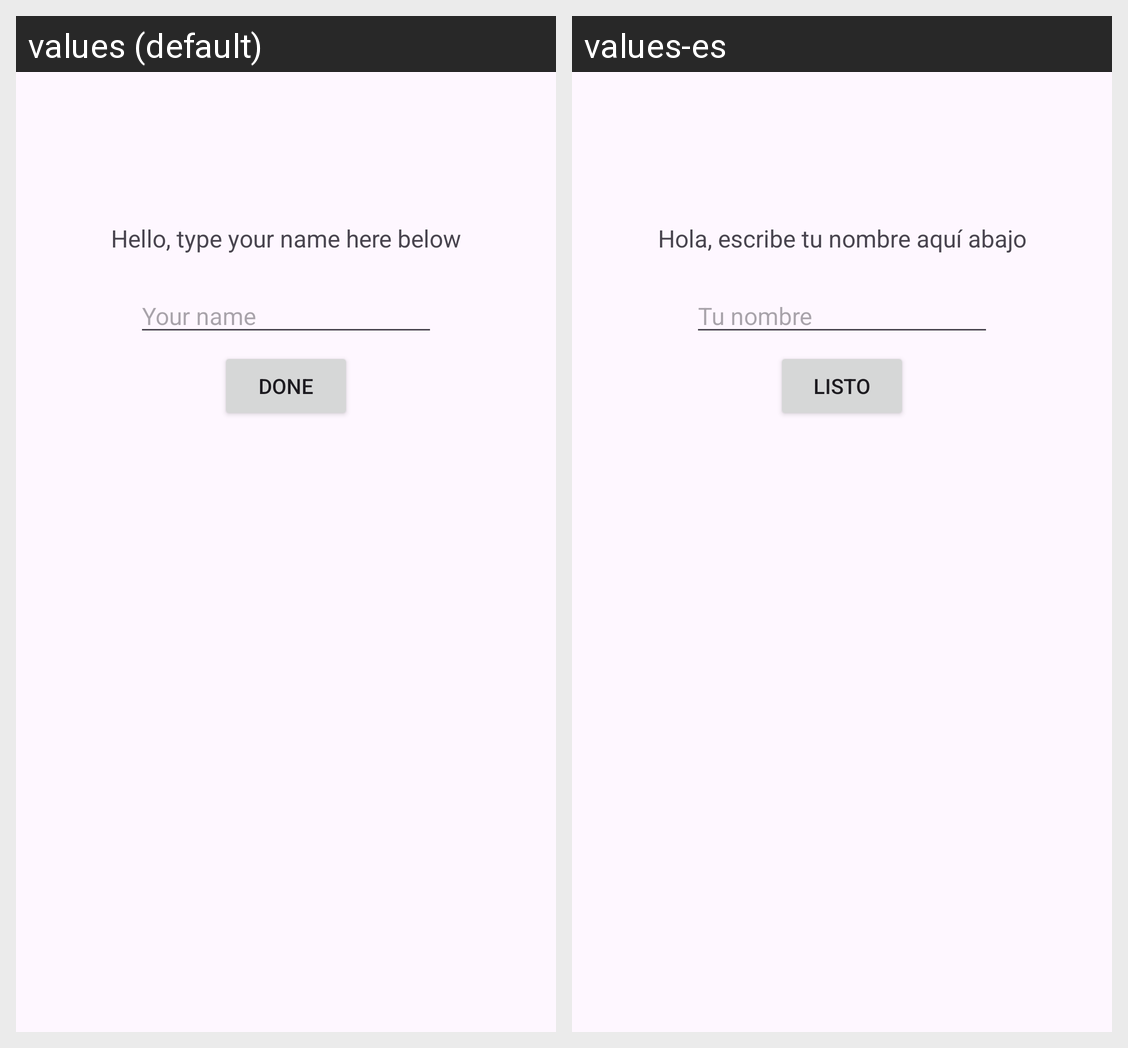

For this localized Android screen grid, give each drawn string resource with its value in every locale shown.
Android screen res/layout/activity_name.xml rendered under 2 locales, left to right: values (default), values-es. Device: Nexus 5 (rendered at 1080×1920; each locale shown at half size, 540×960, under a caption strip naming it); theme Theme.HelloWorldAndroid.
Strings drawn on this screen, with the default value and each locale's value (text and hints the layout hard-codes, and strings that could not be matched under every locale, appear in the picture but are not listed):

type_name
  values: Hello, type your name here below
  values-es: Hola, escribe tu nombre aquí abajo

hint_name
  values: Your name
  values-es: Tu nombre

done
  values: DONE
  values-es: LISTO
